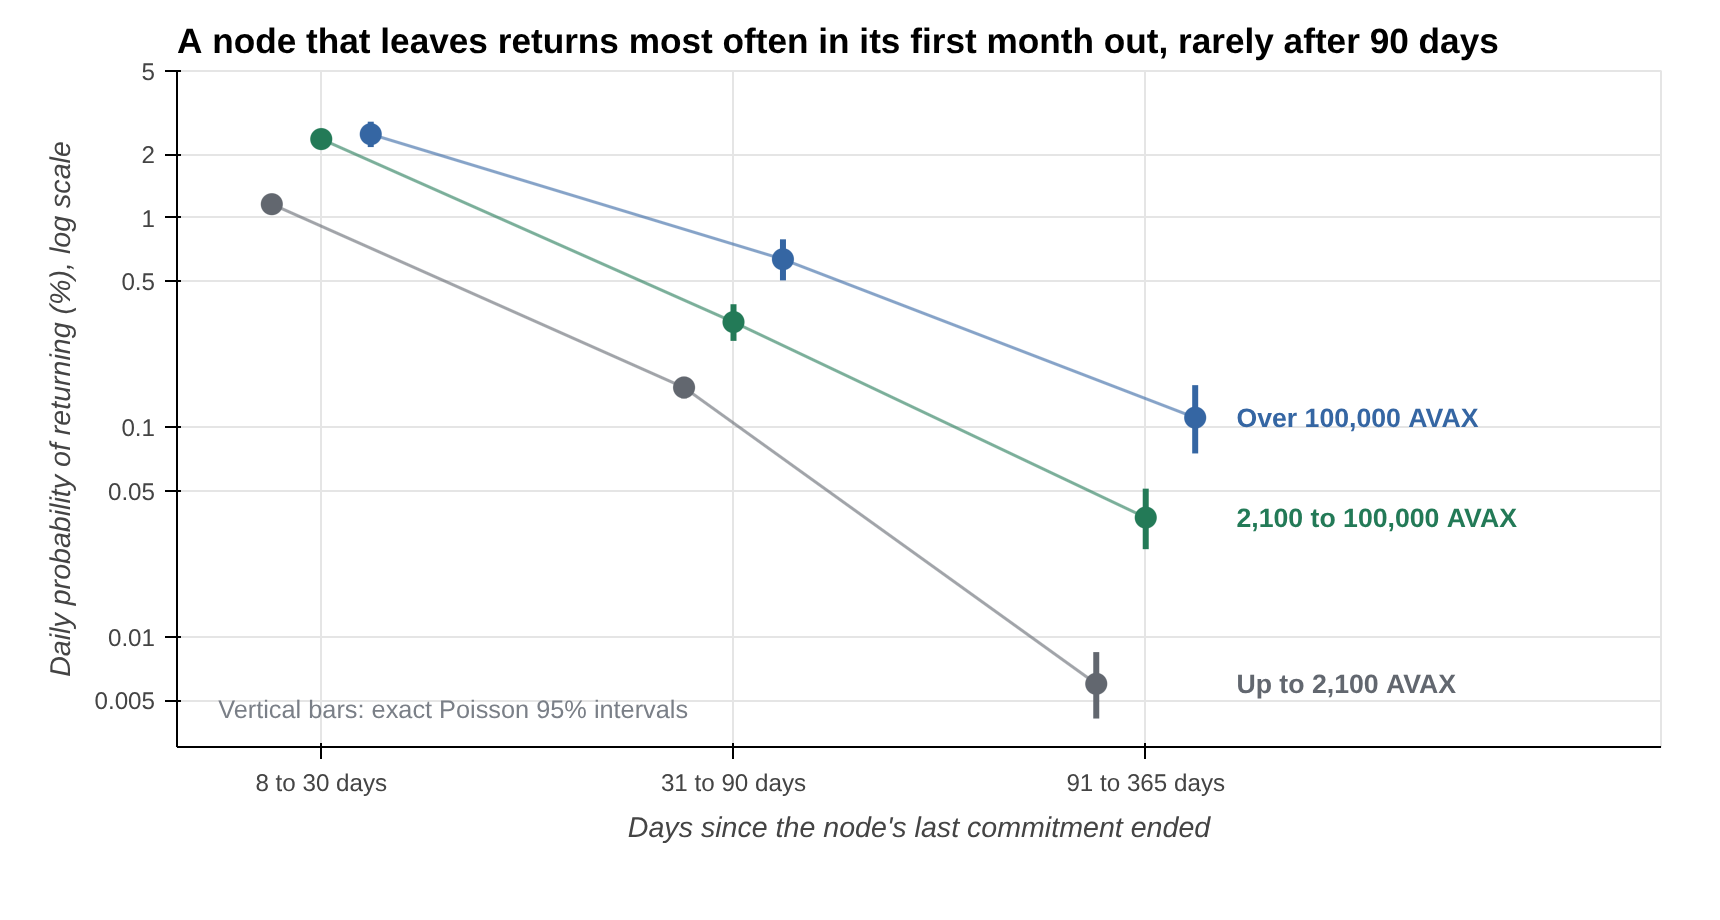

Data behind this chart, as committed beside it:
Stake band, Days since the last commitment ended, Returns, Node-days at risk, Daily return probability (%), 95% low (%), 95% high (%)
Up to 2,100 AVAX, 8 to 30 days, 989, 85309, 1.159, 1.088, 1.234
Up to 2,100 AVAX, 31 to 90 days, 286, 184349, 0.1551, 0.1377, 0.1742
Up to 2,100 AVAX, 91 to 365 days, 31, 519962, 0.006, 0.0041, 0.0085
2,100 to 100,000 AVAX, 8 to 30 days, 404, 17048, 2.37, 2.144, 2.612
2,100 to 100,000 AVAX, 31 to 90 days, 100, 31449, 0.318, 0.2587, 0.3867
2,100 to 100,000 AVAX, 91 to 365 days, 38, 102091, 0.0372, 0.0263, 0.0511
Over 100,000 AVAX, 8 to 30 days, 205, 8200, 2.5, 2.17, 2.867
Over 100,000 AVAX, 31 to 90 days, 80, 12629, 0.6335, 0.5023, 0.7884
Over 100,000 AVAX, 91 to 365 days, 30, 26924, 0.1114, 0.0752, 0.1591
